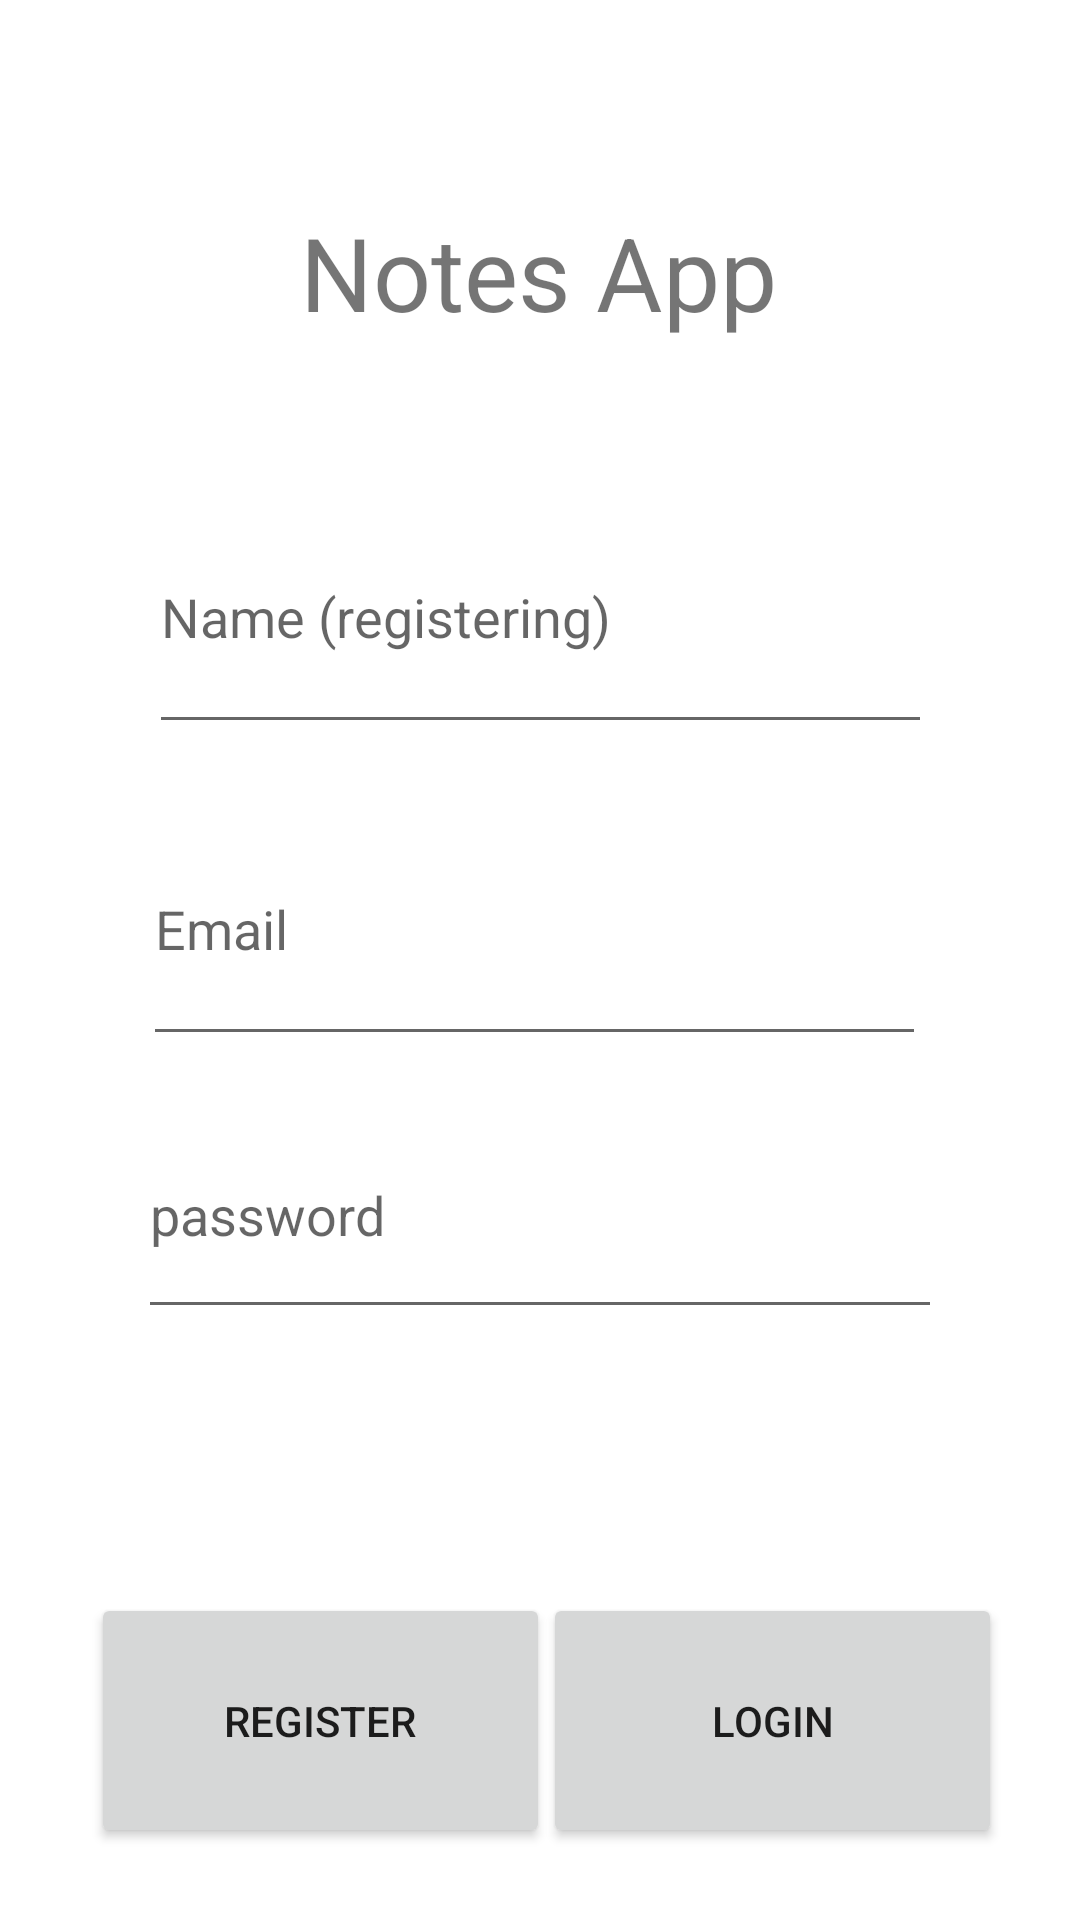

Android layout source for this screen:
<!-- AndroidManifest.xml: application theme Theme.Inclassdemo -->
<!-- res/layout/activity_in_class07.xml -->
<?xml version="1.0" encoding="utf-8"?>
<androidx.constraintlayout.widget.ConstraintLayout xmlns:android="http://schemas.android.com/apk/res/android"
    xmlns:app="http://schemas.android.com/apk/res-auto"
    xmlns:tools="http://schemas.android.com/tools"
    android:layout_width="match_parent"
    android:layout_height="match_parent"
    tools:context=".InClass07.InClass07">

    <EditText
        android:id="@+id/editTextEmail"
        android:layout_width="261dp"
        android:layout_height="88dp"
        android:layout_marginTop="264dp"
        android:ems="10"
        android:hint="@string/stringEmail"
        android:inputType="textEmailAddress"
        app:layout_constraintEnd_toEndOf="parent"
        app:layout_constraintHorizontal_bias="0.48"
        app:layout_constraintStart_toStartOf="parent"
        app:layout_constraintTop_toTopOf="parent" />

    <EditText
        android:id="@+id/editTextName"
        android:layout_width="261dp"
        android:layout_height="88dp"
        android:layout_marginTop="160dp"
        android:ems="10"
        android:hint="Name (registering)"
        android:inputType="textEmailAddress"
        app:layout_constraintEnd_toEndOf="parent"
        app:layout_constraintStart_toStartOf="parent"
        app:layout_constraintTop_toTopOf="parent" />

    <TextView
        android:id="@+id/textViewNotesApp"
        android:layout_width="wrap_content"
        android:layout_height="wrap_content"
        android:layout_marginTop="68dp"
        android:text="Notes App"
        android:textSize="34sp"
        app:layout_constraintEnd_toEndOf="parent"
        app:layout_constraintHorizontal_bias="0.498"
        app:layout_constraintStart_toStartOf="parent"
        app:layout_constraintTop_toTopOf="parent" />

    <EditText
        android:id="@+id/editTextPassword"
        android:layout_width="268dp"
        android:layout_height="79dp"
        android:layout_marginTop="12dp"
        android:ems="10"
        android:hint="password"
        android:inputType="textPassword"
        app:layout_constraintEnd_toEndOf="parent"
        app:layout_constraintStart_toStartOf="parent"
        app:layout_constraintTop_toBottomOf="@+id/editTextEmail" />

    <Button
        android:id="@+id/buttonRegister"
        android:layout_width="153dp"
        android:layout_height="85dp"
        android:layout_marginTop="88dp"
        android:text="Register"
        app:layout_constraintEnd_toEndOf="parent"
        app:layout_constraintHorizontal_bias="0.147"
        app:layout_constraintStart_toStartOf="parent"
        app:layout_constraintTop_toBottomOf="@+id/editTextPassword" />

    <Button
        android:id="@+id/buttonLogin"
        android:layout_width="153dp"
        android:layout_height="85dp"
        android:layout_marginTop="88dp"
        android:text="Login"
        app:layout_constraintEnd_toEndOf="parent"
        app:layout_constraintHorizontal_bias="0.875"
        app:layout_constraintStart_toStartOf="parent"
        app:layout_constraintTop_toBottomOf="@+id/editTextPassword" />

</androidx.constraintlayout.widget.ConstraintLayout>
<!-- resources referenced by this layout -->
<resources>
  <string name="stringEmail">Email</string>
  <style name="Theme.Inclassdemo" parent="Theme.MaterialComponents.DayNight.DarkActionBar">
          
          <item name="colorPrimary">@color/purple_500</item>
          <item name="colorPrimaryVariant">@color/purple_700</item>
          <item name="colorOnPrimary">@color/white</item>
          
          <item name="colorSecondary">@color/teal_200</item>
          <item name="colorSecondaryVariant">@color/teal_700</item>
          <item name="colorOnSecondary">@color/black</item>
          
          <item name="android:statusBarColor" tools:targetApi="l">?attr/colorPrimaryVariant</item>
          
      </style>
  <!-- not gathered from this repository: default colours our renderer supplied (Android Studio template values) -->
  <color name="purple_500">#FF6200EE</color>
  <color name="purple_700">#FF3700B3</color>
  <color name="teal_200">#FF03DAC5</color>
  <color name="teal_700">#FF018786</color>
  <color name="black">#FF000000</color>
  <color name="white">#FFFFFFFF</color>
</resources>
